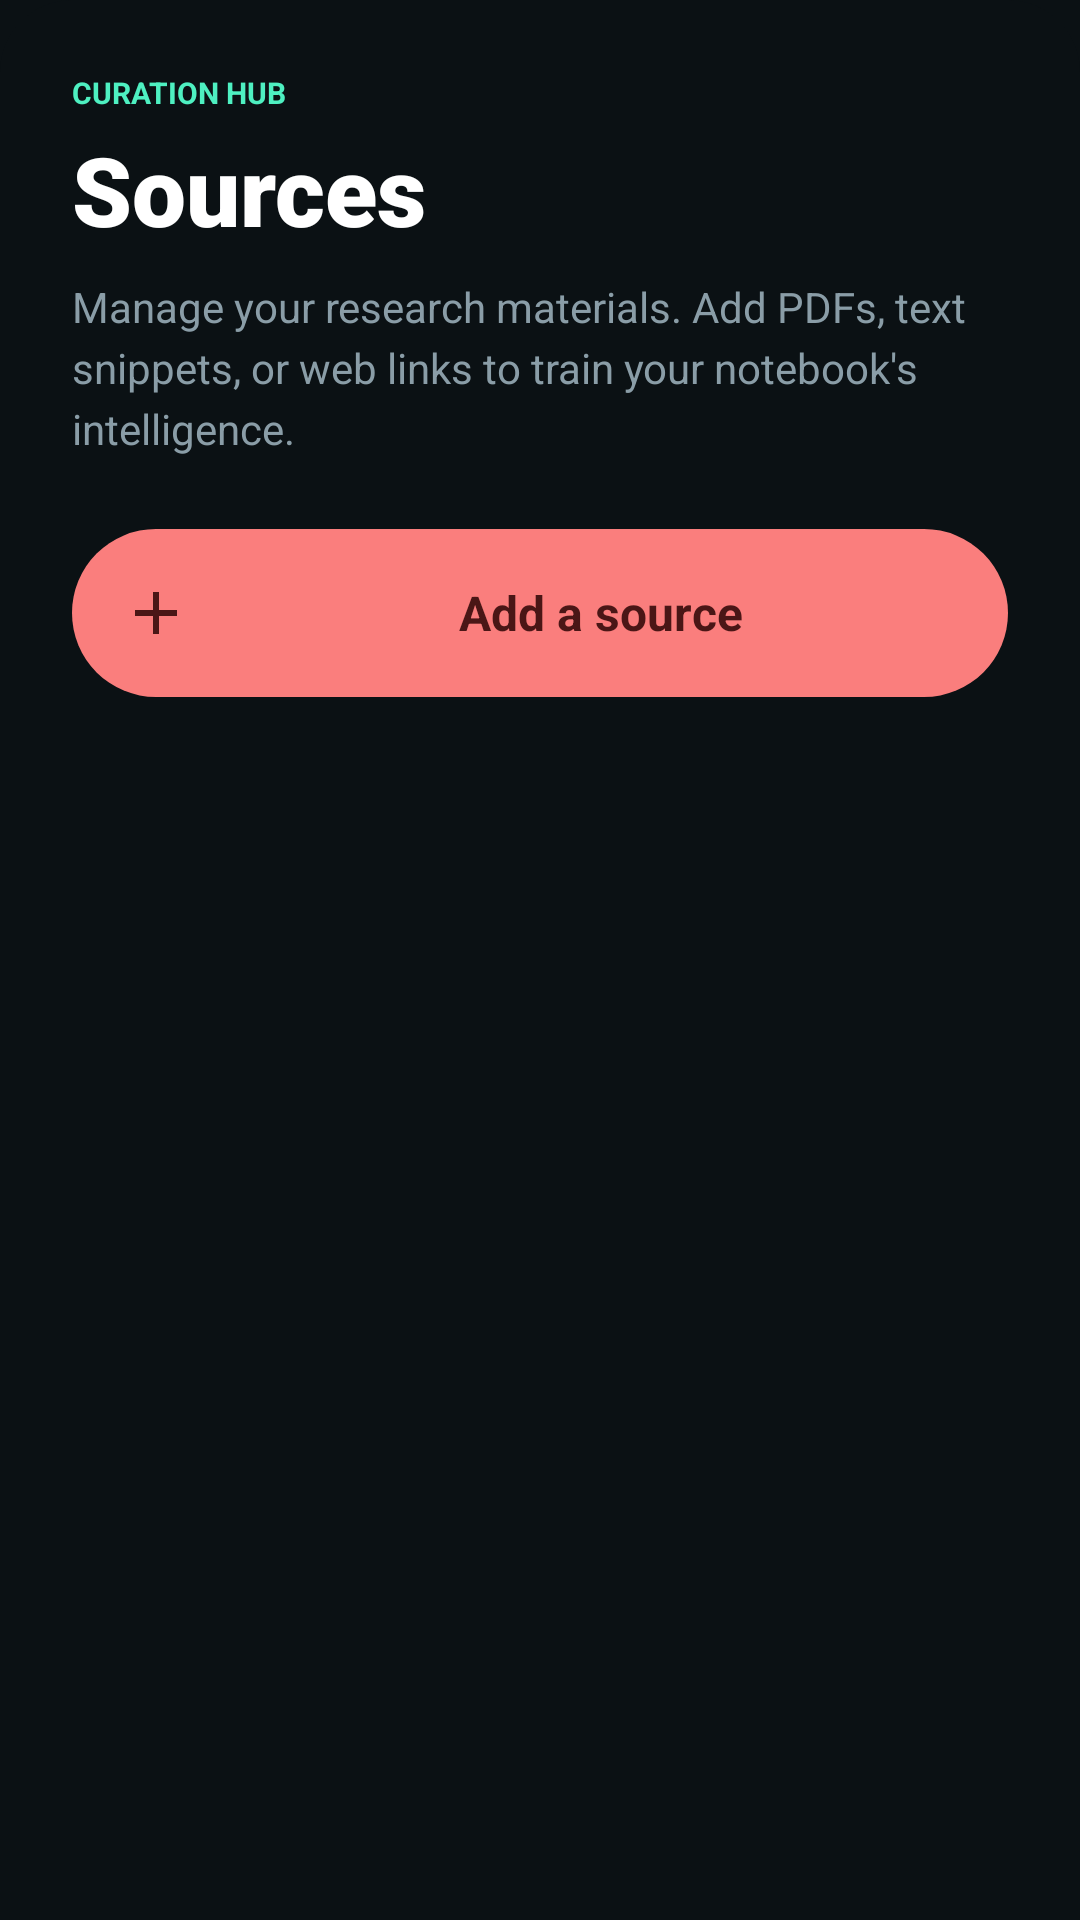

Layout XML and referenced resources for this Android screen:
<!-- AndroidManifest.xml: application theme Theme.FlashNotes -->
<!-- res/layout/bottom_sheet_add_source.xml -->
<?xml version="1.0" encoding="utf-8"?>
<androidx.constraintlayout.widget.ConstraintLayout xmlns:android="http://schemas.android.com/apk/res/android"
    xmlns:app="http://schemas.android.com/apk/res-auto"
    android:layout_width="match_parent"
    android:layout_height="match_parent"
    android:background="@drawable/bg_bottom_sheet"
    android:paddingHorizontal="24dp"
    android:paddingTop="24dp">

    <TextView
        android:id="@+id/tv_curation_hub"
        android:layout_width="wrap_content"
        android:layout_height="wrap_content"
        android:text="CURATION HUB"
        android:textColor="@color/colorSeaGreen"
        android:textSize="10sp"
        android:textStyle="bold"
        app:layout_constraintStart_toStartOf="parent"
        app:layout_constraintTop_toTopOf="parent" />

    <TextView
        android:id="@+id/tv_sources_header"
        android:layout_width="0dp"
        android:layout_height="wrap_content"
        android:layout_marginTop="4dp"
        android:text="Sources"
        android:fontFamily="sans-serif-black"
        android:textColor="@color/colorTextPrimary"
        android:textSize="32sp"
        android:textStyle="bold"
        app:layout_constraintStart_toStartOf="parent"
        app:layout_constraintTop_toBottomOf="@id/tv_curation_hub" />

    <TextView
        android:id="@+id/tv_sources_desc"
        android:layout_width="0dp"
        android:layout_height="wrap_content"
        android:layout_marginTop="8dp"
        android:lineSpacingExtra="4dp"
        android:text="Manage your research materials. Add PDFs, text snippets, or web links to train your notebook's intelligence."
        android:textColor="@color/colorTextSecondary"
        android:textSize="14sp"
        app:layout_constraintEnd_toEndOf="parent"
        app:layout_constraintStart_toStartOf="parent"
        app:layout_constraintTop_toBottomOf="@id/tv_sources_header" />

    <TextView
        android:id="@+id/btn_add_source"
        android:layout_width="match_parent"
        android:layout_height="wrap_content"
        android:layout_marginTop="24dp"
        android:background="@drawable/bg_pill_button"
        android:drawablePadding="16dp"
        android:gravity="center"
        android:padding="16dp"
        android:text="Add a source"
        android:textColor="#4A1616"
        android:textSize="16sp"
        android:textStyle="bold"
        app:drawableStartCompat="@drawable/ic_add"
        app:drawableTint="#4A1616"
        app:layout_constraintTop_toBottomOf="@id/tv_sources_desc" />

    <androidx.recyclerview.widget.RecyclerView
        android:id="@+id/rv_sources"
        android:layout_width="0dp"
        android:layout_height="0dp"
        android:layout_marginTop="24dp"
        android:clipToPadding="false"
        android:paddingBottom="100dp"
        app:layout_constraintBottom_toBottomOf="parent"
        app:layout_constraintEnd_toEndOf="parent"
        app:layout_constraintStart_toStartOf="parent"
        app:layout_constraintTop_toBottomOf="@id/btn_add_source" />

</androidx.constraintlayout.widget.ConstraintLayout>
<!-- resources referenced by this layout -->
<resources>
  <color name="colorSeaGreen">#FF4EF0C1</color>
  <color name="colorTextPrimary">#FFFFFFFF</color>
  <color name="colorTextSecondary">#FF8A9DA7</color>
  <!-- drawable bg_bottom_sheet (drawable) -->
  <?xml version="1.0" encoding="utf-8"?>
  <shape xmlns:android="http://schemas.android.com/apk/res/android"
      android:shape="rectangle">
      <solid android:color="@color/colorSurface" />
      <corners
          android:topLeftRadius="@dimen/radius_xl"
          android:topRightRadius="@dimen/radius_xl" />
  </shape>
  <!-- drawable bg_pill_button (drawable) -->
  <?xml version="1.0" encoding="utf-8"?>
  <shape xmlns:android="http://schemas.android.com/apk/res/android"
      android:shape="rectangle">
      <solid android:color="@color/colorPrimary" />
      <corners android:radius="@dimen/radius_pill" />
  </shape>
  <!-- drawable ic_add (drawable) -->
  <?xml version="1.0" encoding="utf-8"?>
  <vector xmlns:android="http://schemas.android.com/apk/res/android"
      android:width="24dp"
      android:height="24dp"
      android:viewportWidth="24"
      android:viewportHeight="24"
      android:tint="@color/colorTextPrimary">
      <path
          android:fillColor="#FFFFFFFF"
          android:pathData="M19,13h-6v6h-2v-6H5v-2h6V5h2v6h6v2z" />
  </vector>
  <style name="Theme.FlashNotes" parent="Theme.Material3.DayNight.NoActionBar">
          <item name="colorPrimary">@color/colorPrimary</item>
          <item name="colorPrimaryDark">@color/colorPrimaryDark</item>
          <item name="colorAccent">@color/colorAccent</item>
          <item name="android:colorBackground">@color/colorBackground</item>
          <item name="android:windowBackground">@color/colorBackground</item>
          <item name="android:textColorPrimary">@color/colorTextPrimary</item>
          <item name="android:textColorSecondary">@color/colorTextSecondary</item>
          <item name="android:statusBarColor">@color/colorBackground</item>
          <item name="android:navigationBarColor">@color/colorBottomNav</item>
          <item name="android:windowLightStatusBar">false</item>
      </style>
  <color name="colorSurface">#FF0B1114</color>
  <dimen name="radius_xl">24dp</dimen>
  <color name="colorPrimary">#FFFA7E7D</color>
  <dimen name="radius_pill">50dp</dimen>
  <color name="colorPrimaryDark">#FFD66A6A</color>
  <color name="colorAccent">#FFFA7E7D</color>
  <color name="colorBackground">#FF0B1114</color>
  <color name="colorBottomNav">#FF0B1114</color>
</resources>
